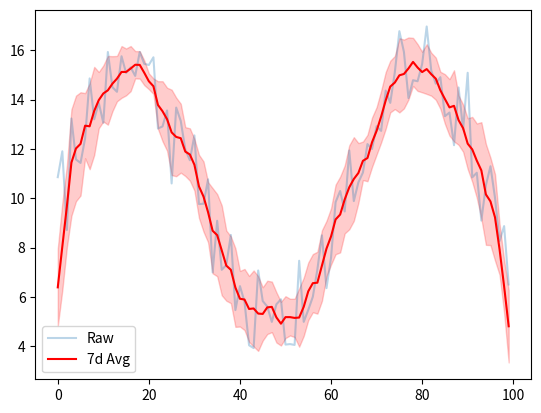

Generate this figure with matplotlib:
# Difficulty: Intermediate
# Task: Plot noisy time series + 7-day rolling average with shaded std band.
import matplotlib.pyplot as plt
import numpy as np
days = np.arange(100)
signal = 10 + np.sin(days/10) * 5
noise = np.random.normal(0, 1, 100)
data = signal + noise
# TODO: Plot raw data, rolling avg, and uncertainty band
avg = np.convolve(data, np.ones(7)/7, mode='same')
std = np.std([np.roll(data, i) for i in range(7)], axis=0)

plt.plot(days, data, alpha=0.3, label='Raw')
plt.plot(days, avg, 'r', label='7d Avg')
plt.fill_between(days, avg - std, avg + std, color='r', alpha=0.2)
plt.legend()
plt.show()
